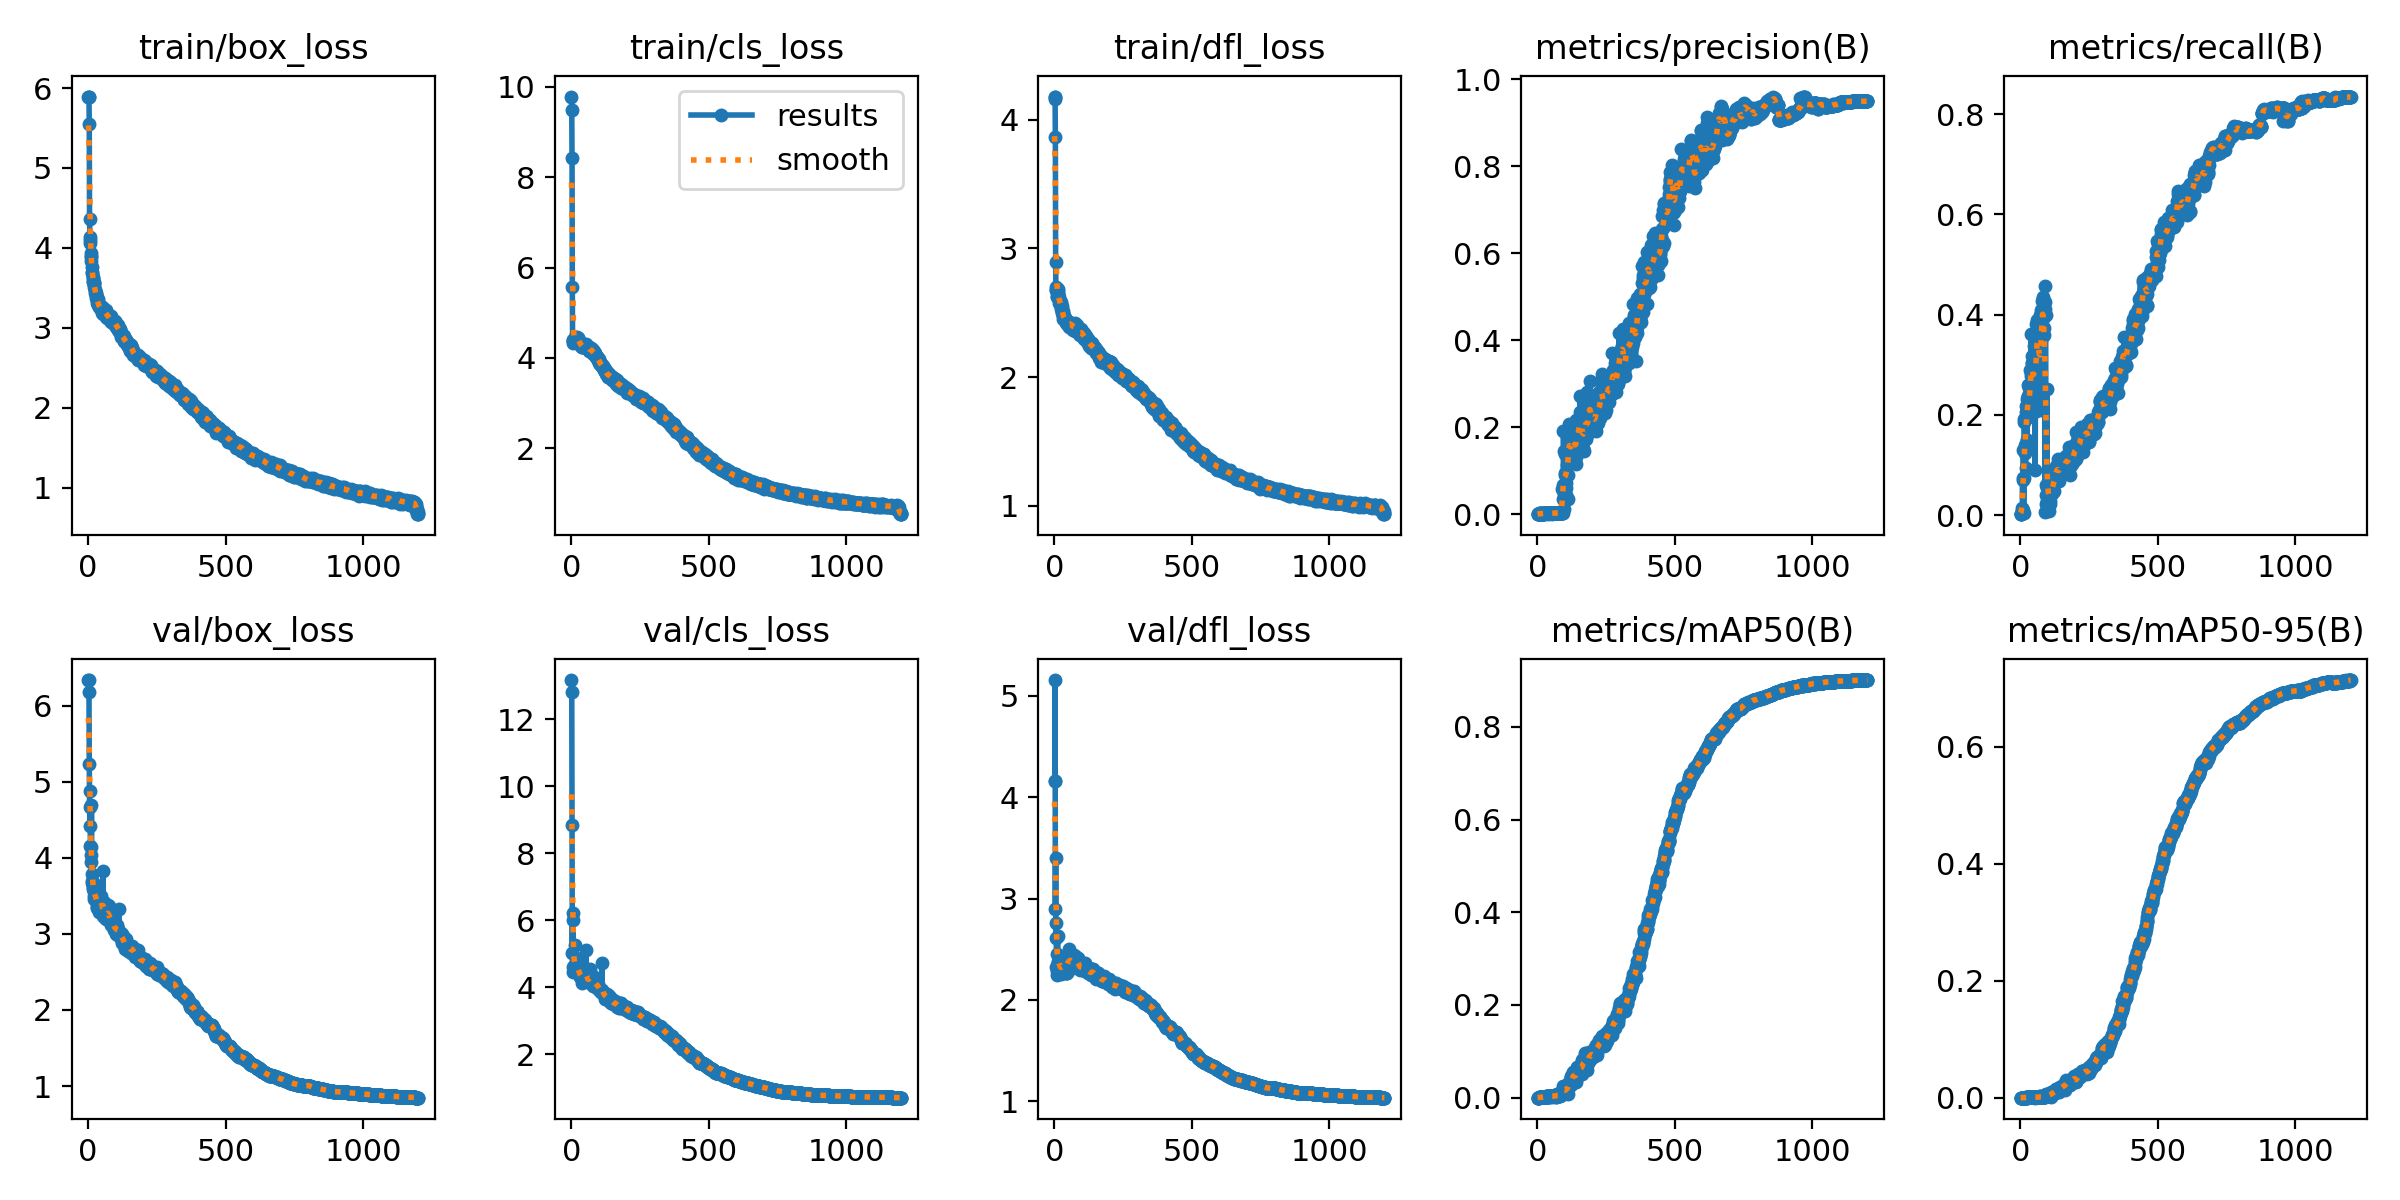

Values plotted in this chart, from the file beside it:
epoch, time, train/box_loss, train/cls_loss, train/dfl_loss, metrics/precision(B), metrics/recall(B), metrics/mAP50(B), metrics/mAP50-95(B), val/box_loss, val/cls_loss, val/dfl_loss, lr/pg0, lr/pg1, lr/pg2
1, 25.85, 5.893, 9.786, 4.181, 1e-05, 0.00213, 1e-05, 0, 6.337, 13.16, 4.165, 0.003292, 0.003292, 0.003292
2, 50.61, 5.893, 9.486, 4.176, 1e-05, 0.00213, 1e-05, 0, 6.335, 12.82, 4.163, 0.00662, 0.00662, 0.00662
3, 75.23, 5.883, 8.415, 4.163, 1e-05, 0.00213, 1e-05, 0, 6.181, 8.841, 5.157, 0.009942, 0.009942, 0.009942
4, 99.66, 5.544, 5.56, 3.865, 1e-05, 0.00213, 1e-05, 0, 5.234, 5.01, 2.901, 0.009975, 0.009975, 0.009975
5, 124.1, 4.358, 4.392, 2.891, 0.00029, 0.00851, 0.00014, 3e-05, 4.88, 6.229, 3.402, 0.009967, 0.009967, 0.009967
6, 148.5, 4.136, 4.341, 2.7, 0.00254, 0.01489, 0.00132, 0.00024, 4.419, 4.612, 2.615, 0.009959, 0.009959, 0.009959
7, 173, 4.102, 4.367, 2.679, 0.00053, 0.00426, 0.00013, 3e-05, 4.674, 6.018, 2.764, 0.00995, 0.00995, 0.00995
8, 197.2, 4.06, 4.394, 2.679, 0.00077, 0.07447, 0.00044, 0.0001, 4.156, 4.452, 2.32, 0.009942, 0.009942, 0.009942
9, 221.1, 3.931, 4.384, 2.634, 0.0011, 0.01064, 0.00056, 0.00013, 4.136, 4.649, 2.283, 0.009934, 0.009934, 0.009934
10, 245.3, 3.898, 4.394, 2.626, 0.00081, 0.07021, 0.00046, 9e-05, 4.038, 4.539, 2.25, 0.009926, 0.009926, 0.009926
11, 269.4, 3.883, 4.376, 2.681, 0.00164, 0.1298, 0.00108, 0.00022, 3.947, 4.522, 2.453, 0.009917, 0.009917, 0.009917
12, 292.8, 3.84, 4.41, 2.671, 0.00163, 0.00426, 0.00082, 0.00029, 4.695, 5.269, 2.632, 0.009909, 0.009909, 0.009909
13, 316.8, 3.766, 4.452, 2.648, 0.0013, 0.07447, 0.00073, 0.00018, 3.791, 4.707, 2.351, 0.009901, 0.009901, 0.009901
14, 340.9, 3.699, 4.422, 2.683, 0.00167, 0.1915, 0.00126, 0.00025, 3.667, 4.496, 2.371, 0.009893, 0.009893, 0.009893
15, 365.5, 3.681, 4.425, 2.647, 0.00141, 0.1851, 0.001, 0.00023, 3.697, 4.598, 2.371, 0.009884, 0.009884, 0.009884
16, 389.6, 3.637, 4.436, 2.623, 0.00122, 0.1404, 0.00094, 0.0002, 3.677, 4.871, 2.4, 0.009876, 0.009876, 0.009876
17, 413.7, 3.624, 4.451, 2.61, 0.00166, 0.1298, 0.00119, 0.00026, 3.589, 4.565, 2.262, 0.009868, 0.009868, 0.009868
18, 438.3, 3.576, 4.412, 2.606, 0.00151, 0.1234, 0.001, 0.00028, 3.613, 4.634, 2.36, 0.00986, 0.00986, 0.00986
19, 462.8, 3.582, 4.421, 2.575, 0.00135, 0.09362, 0.00092, 0.00024, 3.651, 4.611, 2.434, 0.009851, 0.009851, 0.009851
20, 486.8, 3.571, 4.438, 2.571, 0.0017, 0.1936, 0.00131, 0.00033, 3.566, 4.465, 2.334, 0.009843, 0.009843, 0.009843
21, 511.3, 3.555, 4.433, 2.582, 0.00147, 0.217, 0.00103, 0.00024, 3.562, 4.537, 2.329, 0.009835, 0.009835, 0.009835
22, 535.4, 3.545, 4.453, 2.579, 0.00139, 0.2064, 0.00178, 0.00035, 3.501, 4.61, 2.313, 0.009827, 0.009827, 0.009827
23, 560, 3.513, 4.451, 2.584, 0.00154, 0.2319, 0.00115, 0.00026, 3.458, 4.644, 2.252, 0.009819, 0.009819, 0.009819
24, 584, 3.467, 4.447, 2.558, 0.0019, 0.1511, 0.00125, 0.0003, 3.542, 4.589, 2.324, 0.00981, 0.00981, 0.00981
25, 608.1, 3.472, 4.388, 2.552, 0.00109, 0.1511, 0.00092, 0.0002, 3.562, 4.625, 2.338, 0.009802, 0.009802, 0.009802
26, 632.3, 3.441, 4.359, 2.531, 0.0018, 0.2596, 0.00137, 0.00037, 3.484, 4.43, 2.287, 0.009794, 0.009794, 0.009794
27, 656.4, 3.425, 4.374, 2.517, 0.00169, 0.2383, 0.00166, 0.00036, 3.512, 4.506, 2.379, 0.009786, 0.009786, 0.009786
28, 680.9, 3.438, 4.388, 2.553, 0.00161, 0.234, 0.00165, 0.00042, 3.461, 4.483, 2.305, 0.009777, 0.009777, 0.009777
29, 705.5, 3.416, 4.381, 2.499, 0.00178, 0.2383, 0.00174, 0.00043, 3.497, 4.455, 2.329, 0.009769, 0.009769, 0.009769
30, 730.1, 3.376, 4.339, 2.51, 0.00189, 0.2553, 0.00181, 0.0004, 3.497, 4.495, 2.327, 0.009761, 0.009761, 0.009761
31, 754.3, 3.363, 4.327, 2.497, 0.00233, 0.2532, 0.00294, 0.00063, 3.395, 4.3, 2.361, 0.009753, 0.009753, 0.009753
32, 778.8, 3.366, 4.313, 2.472, 0.00199, 0.2, 0.00211, 0.00053, 3.353, 4.408, 2.328, 0.009744, 0.009744, 0.009744
33, 802.9, 3.312, 4.296, 2.455, 0.0026, 0.1957, 0.00198, 0.00047, 3.34, 4.323, 2.306, 0.009736, 0.009736, 0.009736
34, 827.1, 3.357, 4.303, 2.473, 0.00207, 0.2213, 0.00192, 0.00044, 3.374, 4.351, 2.302, 0.009728, 0.009728, 0.009728
35, 851.1, 3.303, 4.297, 2.462, 0.00202, 0.2468, 0.00157, 0.00036, 3.34, 4.35, 2.304, 0.00972, 0.00972, 0.00972
36, 875.3, 3.334, 4.316, 2.451, 0.00196, 0.2894, 0.00274, 0.00071, 3.357, 4.366, 2.317, 0.009711, 0.009711, 0.009711
37, 899.9, 3.285, 4.264, 2.466, 0.00195, 0.2787, 0.00258, 0.00062, 3.355, 4.32, 2.307, 0.009703, 0.009703, 0.009703
38, 924.1, 3.282, 4.284, 2.459, 0.00154, 0.2277, 0.00179, 0.00041, 3.286, 4.34, 2.281, 0.009695, 0.009695, 0.009695
39, 948.2, 3.277, 4.249, 2.458, 0.00249, 0.3617, 0.00354, 0.00081, 3.348, 4.136, 2.368, 0.009687, 0.009687, 0.009687
40, 972.6, 3.265, 4.238, 2.449, 0.00195, 0.283, 0.00297, 0.00059, 3.448, 4.358, 2.404, 0.009678, 0.009678, 0.009678
41, 996.6, 3.27, 4.251, 2.442, 0.00216, 0.3043, 0.00264, 0.00055, 3.355, 4.234, 2.349, 0.00967, 0.00967, 0.00967
42, 1021, 3.26, 4.257, 2.434, 0.00226, 0.317, 0.00229, 0.00054, 3.349, 4.375, 2.264, 0.009662, 0.009662, 0.009662
43, 1045, 3.25, 4.256, 2.42, 0.00246, 0.3043, 0.00307, 0.00075, 3.291, 4.264, 2.263, 0.009654, 0.009654, 0.009654
44, 1069, 3.272, 4.268, 2.432, 0.00158, 0.2383, 0.00199, 0.0005, 3.311, 4.458, 2.324, 0.009645, 0.009645, 0.009645
45, 1093, 3.242, 4.291, 2.423, 0.00223, 0.2936, 0.0026, 0.00064, 3.387, 4.263, 2.269, 0.009637, 0.009637, 0.009637
46, 1117, 3.241, 4.279, 2.424, 0.00232, 0.2872, 0.00408, 0.00091, 3.375, 4.283, 2.322, 0.009629, 0.009629, 0.009629
47, 1142, 3.252, 4.267, 2.413, 0.00237, 0.2894, 0.00428, 0.00099, 3.402, 4.392, 2.367, 0.009621, 0.009621, 0.009621
48, 1166, 3.255, 4.29, 2.42, 0.00213, 0.2064, 0.0028, 0.00066, 3.494, 4.373, 2.426, 0.009612, 0.009612, 0.009612
49, 1191, 3.255, 4.24, 2.429, 0.00208, 0.3021, 0.00346, 0.00077, 3.341, 4.367, 2.32, 0.009604, 0.009604, 0.009604
50, 1215, 3.262, 4.265, 2.41, 0.00244, 0.2702, 0.00374, 0.00091, 3.326, 4.282, 2.425, 0.009596, 0.009596, 0.009596
51, 1239, 3.187, 4.243, 2.405, 0.00226, 0.3383, 0.00342, 0.00086, 3.292, 4.271, 2.364, 0.009588, 0.009588, 0.009588
52, 1263, 3.222, 4.265, 2.406, 0.00232, 0.3426, 0.00379, 0.00088, 3.336, 4.29, 2.352, 0.009579, 0.009579, 0.009579
53, 1287, 3.169, 4.248, 2.415, 0.00233, 0.3298, 0.00304, 0.00074, 3.281, 4.221, 2.355, 0.009571, 0.009571, 0.009571
54, 1311, 3.216, 4.281, 2.392, 0.00062, 0.08936, 0.0005, 0.00014, 3.826, 5.107, 2.504, 0.009563, 0.009563, 0.009563
55, 1335, 3.248, 4.315, 2.428, 0.00247, 0.3064, 0.00439, 0.00097, 3.238, 4.215, 2.298, 0.009555, 0.009555, 0.009555
56, 1359, 3.188, 4.267, 2.405, 0.00249, 0.3213, 0.00286, 0.00073, 3.259, 4.277, 2.34, 0.009546, 0.009546, 0.009546
57, 1384, 3.185, 4.269, 2.419, 0.00265, 0.3809, 0.00426, 0.00106, 3.303, 4.223, 2.414, 0.009538, 0.009538, 0.009538
58, 1408, 3.209, 4.272, 2.413, 0.0018, 0.2085, 0.00319, 0.0007, 3.425, 4.452, 2.455, 0.00953, 0.00953, 0.00953
59, 1432, 3.224, 4.259, 2.413, 0.00243, 0.334, 0.00427, 0.00106, 3.334, 4.207, 2.422, 0.009522, 0.009522, 0.009522
60, 1457, 3.215, 4.217, 2.421, 0.00253, 0.383, 0.00362, 0.0009, 3.212, 4.164, 2.354, 0.009513, 0.009513, 0.009513
... 1,140 more rows
